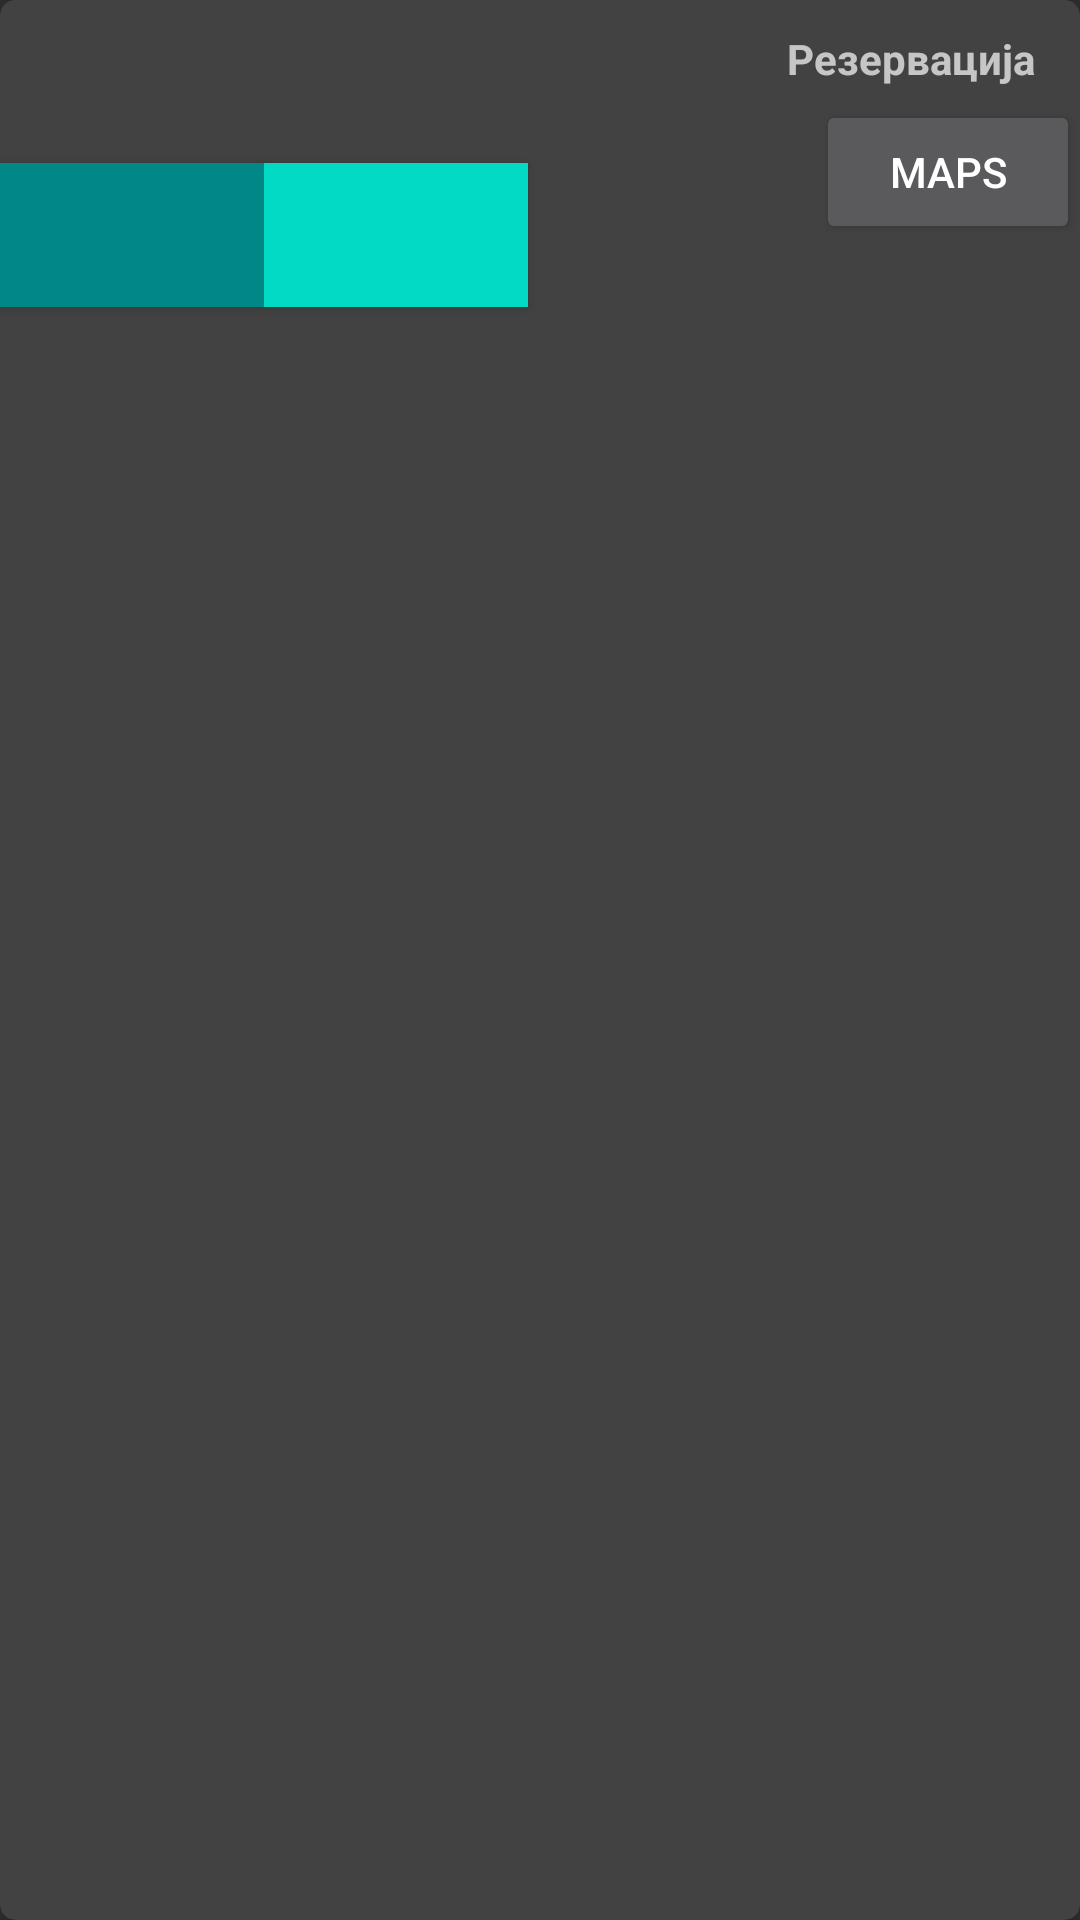

Android layout source for this screen:
<!-- AndroidManifest.xml: application theme Theme.AppCompat.NoActionBar -->
<!-- res/layout/single_item3.xml -->
<androidx.cardview.widget.CardView
    xmlns:android="http://schemas.android.com/apk/res/android"
    xmlns:card_view="http://schemas.android.com/apk/res-auto"
    android:layout_width="match_parent"
    android:layout_height="wrap_content"
    android:layout_margin="5dp"
    card_view:cardCornerRadius="5dp"
    card_view:cardElevation="5dp">

    <RelativeLayout
        android:layout_width="match_parent"
        android:layout_height="match_parent">
        <TextView
            android:id="@+id/daterez"
            android:background="?android:selectableItemBackground"
            android:clickable="true"
            android:focusable="true"
            android:gravity="center"
            android:layout_marginTop="15dp"
            android:layout_marginBottom="10dp"
            android:layout_marginLeft="15dp"
            android:layout_alignParentLeft="true"
            android:textColor="@color/black"
            android:textAppearance="?android:textAppearanceLarge"
            android:layout_width="wrap_content"
            android:layout_height="wrap_content"/>
        <TextView
            android:id="@+id/proba"
            android:layout_width="wrap_content"
            android:layout_height="wrap_content"
            android:layout_alignParentRight="true"
            android:layout_marginTop="10dp"
            android:layout_marginRight="15dp"
            android:layout_marginBottom="10dp"
            android:textStyle="bold"
            android:clickable="true"
            android:text="Резервација"
            android:textAppearance="?android:textAppearanceSmall"/>
        <Button
            android:id="@+id/zafateni1"
            android:layout_below="@+id/daterez"
            android:layout_height="wrap_content"
            android:textAppearance="?android:textAppearanceSmall"
            android:textColor="@color/white"
            android:background="@color/teal_700"
            android:layout_width="wrap_content"/>
        <Button
            android:id="@+id/slobodni1"
            android:layout_below="@id/daterez"
            android:layout_toRightOf="@id/zafateni1"
            android:background="@color/teal_200"
            android:textColor="@color/white"
            android:textAppearance="?android:textAppearanceSmall"
            android:layout_width="wrap_content"
            android:layout_height="wrap_content"/>

        <Button
            android:layout_width="wrap_content"
            android:layout_height="wrap_content"
            android:layout_below="@id/proba"
            android:layout_alignParentRight="true"
            android:layout_marginTop="-6dp"
            android:text="Maps"
            android:id="@+id/mapa"/>
    </RelativeLayout>
</androidx.cardview.widget.CardView>
<!-- resources referenced by this layout -->
<resources>

  <!-- not gathered from this repository: default colours our renderer supplied (Android Studio template values) -->
  <color name="teal_200">#FF03DAC5</color>
  <color name="teal_700">#FF018786</color>
  <color name="black">#FF000000</color>
  <color name="white">#FFFFFFFF</color>
</resources>
